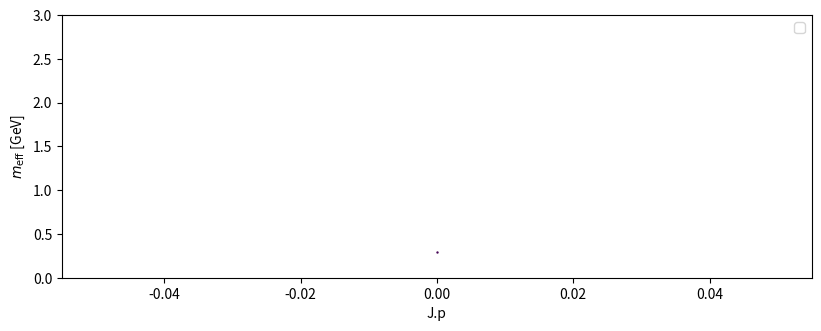

This figure's Python source:
import numpy as np
import matplotlib.pyplot as plt

Jp_pion=0
mass_pion=0.298

Jp_proton=1/2
mass_proton=1.134

Jp_sigma=1/2
mass_sigma=1.259

Jp_xi=1/2
mass_xi=1.306

xshft = 0.3
fig, ax = plt.subplots(1,1, figsize=(10, 7*0.5))
ax.set_ylim([0,3])
fig.subplots_adjust(left=0.15, right=0.9, top=0.9, bottom=0.15)
plt.scatter(Jp_pion,mass_pion,Jp_proton,mass_proton)
plt.legend()
ax.set_xlabel('J.p')
ax.set_ylabel('$m_{\mathrm{eff}}$ [GeV]')
fig.savefig("./mass_spectrum.png")